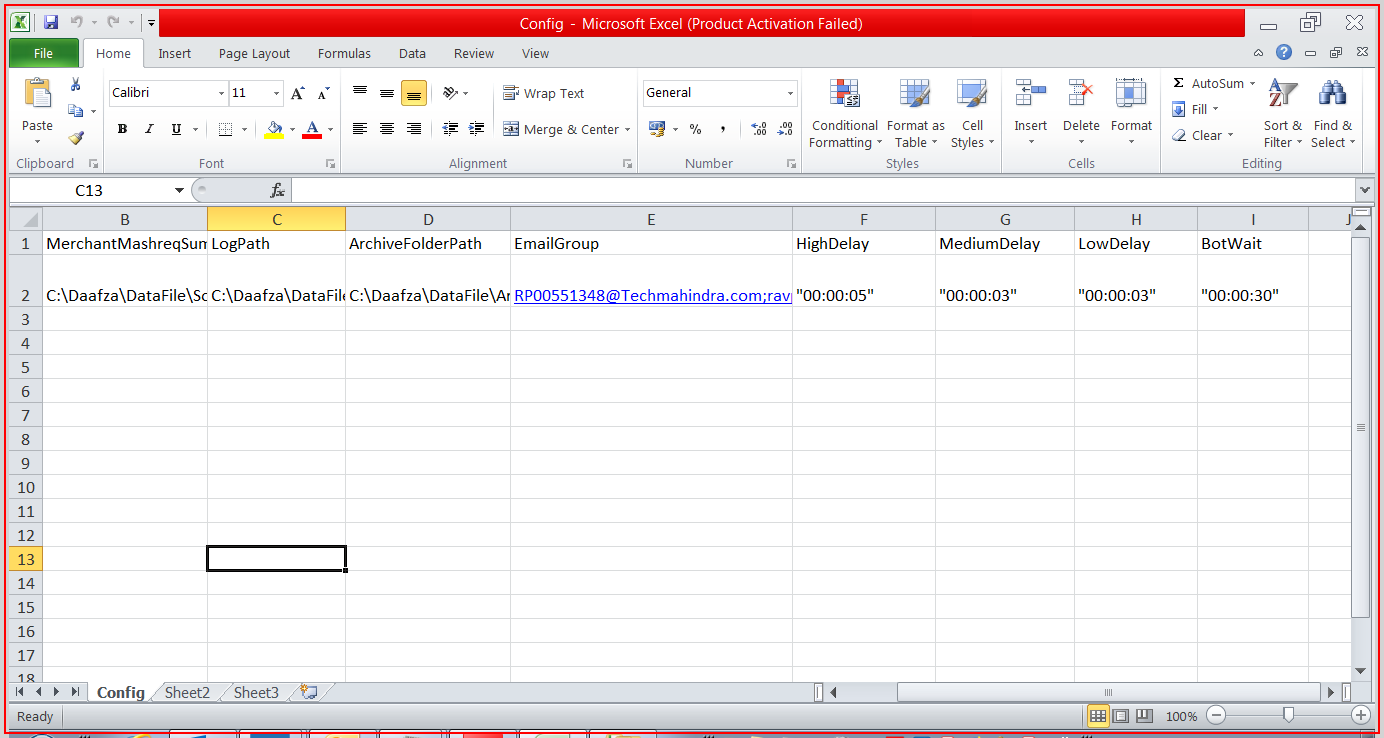
Task: Daafza Repush the receipt in EBS
Workflow: test7

Step 1: Close application 'EXCEL.EXE Microsoft' on the element in window 'Microsoft Excel * - Config' (excel.exe)
